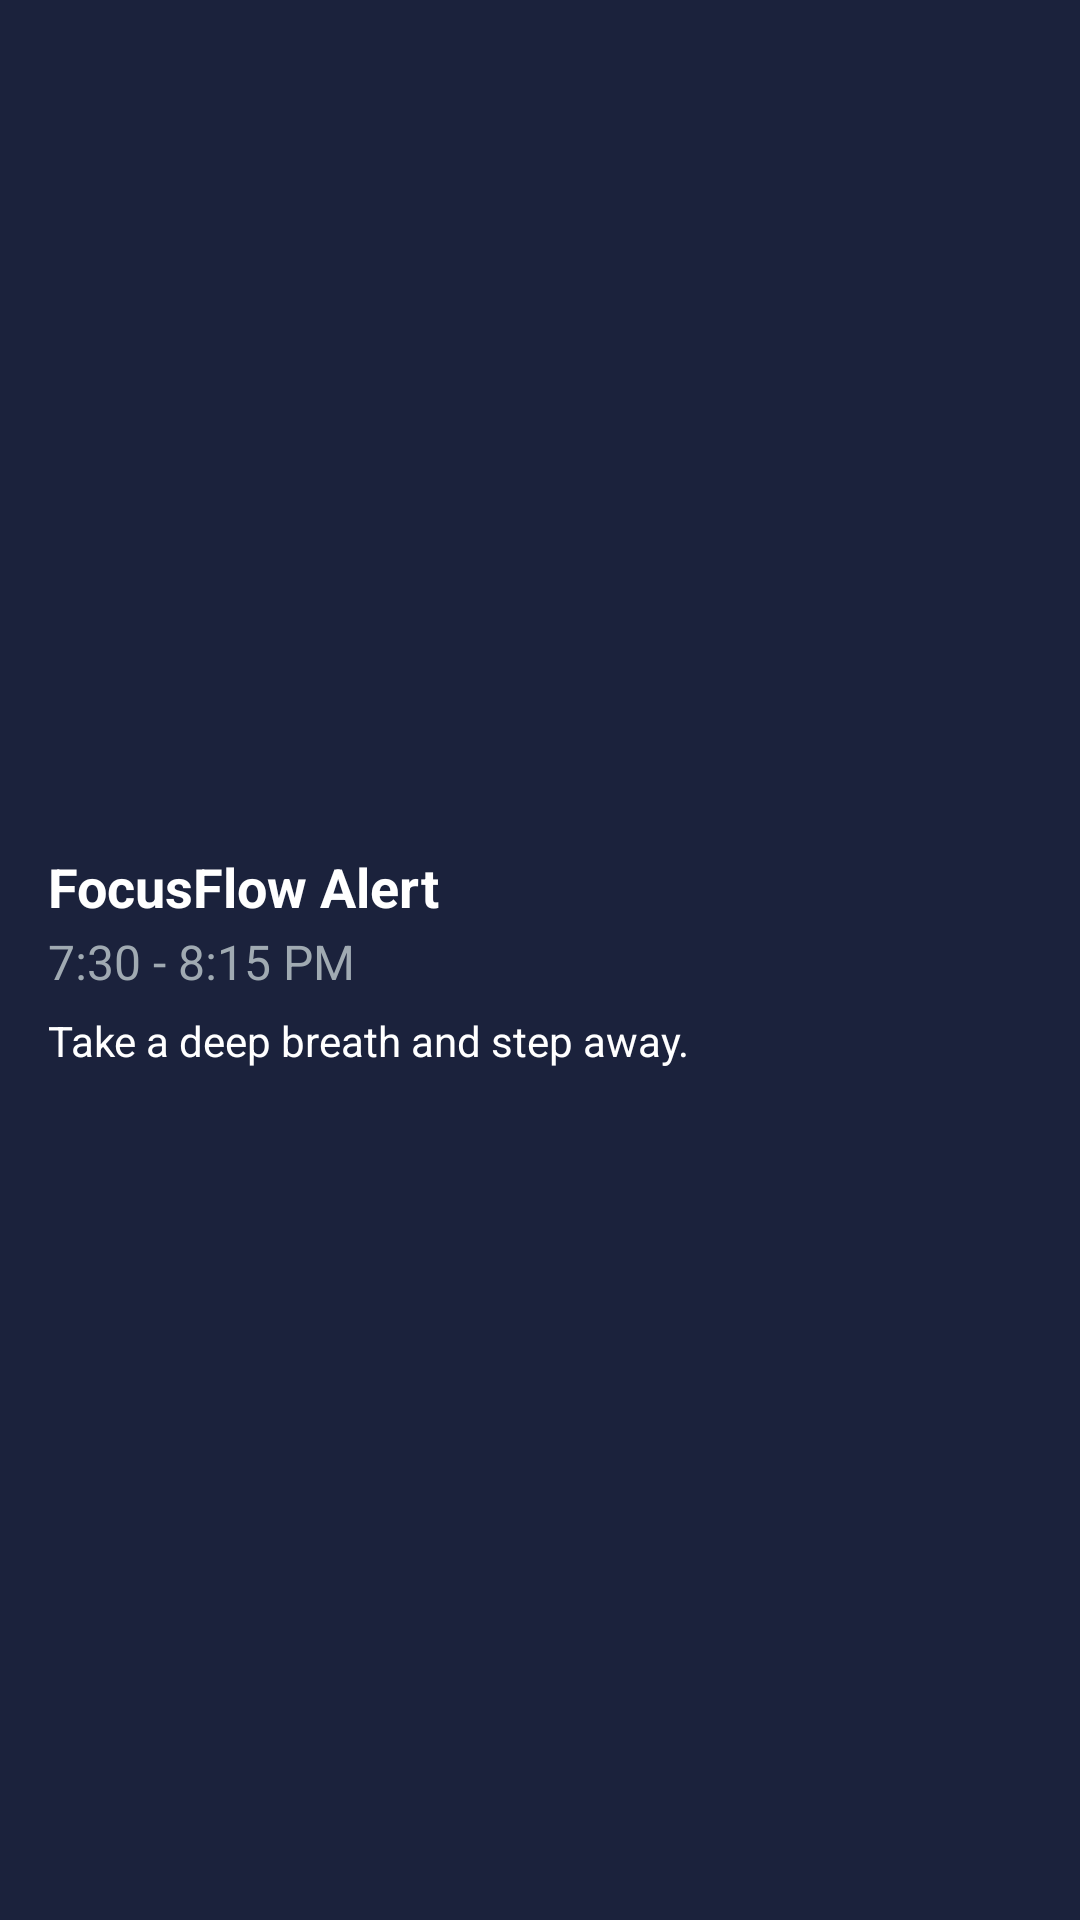

Here is an Android app screen rendered from its layout file. Give the layout XML and the strings, colors and styles it references.
<!-- AndroidManifest.xml: application theme Theme.FocusFlow -->
<!-- res/layout/notification_custom.xml -->
<?xml version="1.0" encoding="utf-8"?>
<RelativeLayout xmlns:android="http://schemas.android.com/apk/res/android"
    android:layout_width="match_parent"
    android:layout_height="wrap_content"
    android:padding="16dp"
    android:background="#1B223C">

    <LinearLayout
        android:layout_width="match_parent"
        android:layout_height="wrap_content"
        android:layout_toStartOf="@id/mascot_image"
        android:layout_marginEnd="16dp"
        android:orientation="vertical"
        android:layout_centerVertical="true">

        <TextView
            android:id="@+id/notification_title"
            android:layout_width="wrap_content"
            android:layout_height="wrap_content"
            android:text="FocusFlow Alert"
            android:textColor="#FFFFFF"
            android:textSize="18sp"
            android:textStyle="bold" />

        <TextView
            android:id="@+id/notification_subtitle"
            android:layout_width="wrap_content"
            android:layout_height="wrap_content"
            android:layout_marginTop="2dp"
            android:text="7:30 - 8:15 PM"
            android:textColor="#A0AAB2"
            android:textSize="16sp" />

        <TextView
            android:id="@+id/notification_text"
            android:layout_width="wrap_content"
            android:layout_height="wrap_content"
            android:layout_marginTop="6dp"
            android:text="Take a deep breath and step away."
            android:textColor="#FFFFFF"
            android:textSize="14sp" />
    </LinearLayout>

    <ImageView
        android:id="@+id/mascot_image"
        android:layout_width="64dp"
        android:layout_height="64dp"
        android:layout_alignParentEnd="true"
        android:layout_centerVertical="true"
        android:src="@drawable/cat_mascot_head_view"
        android:scaleType="fitCenter" />

</RelativeLayout>
<!-- resources referenced by this layout -->
<resources>
  <style name="Theme.FocusFlow" parent="android:Theme.Material.NoActionBar">
          <item name="android:statusBarColor">#FF1A1C1E</item>
          <item name="android:windowLightStatusBar">false</item>
      </style>
</resources>
